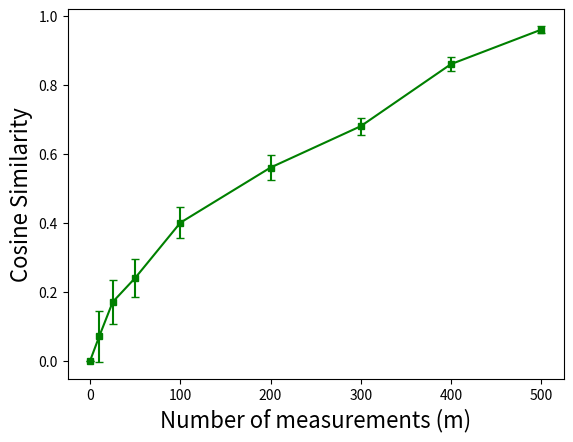
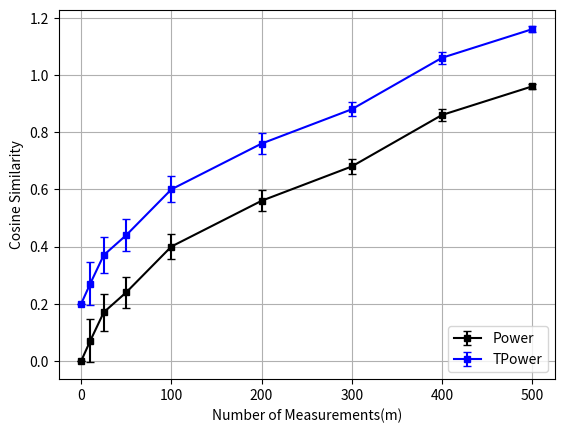

Write Python code to recreate these figures, in order.
import matplotlib.pyplot as plt 

xx = [0,   10,   25,  50,  100,             200, 300, 400,  500]
vae = [0.,  0.07,  0.17, 0.24, 0.4,            0.56, 0.68, 0.86, 0.96]
vae2 = [itv+0.2 for itv in vae]
vae_bar = [0, 0.075, 0.064, 0.055, 0.045,     0.036, 0.025, 0.02, 0.01]

plt.figure()
_, caps, _, = plt.errorbar(xx, vae, yerr=vae_bar, ecolor='green', color='green', fmt='-s', markersize=4, capsize=3, label='Lasso')
# for cap in caps:
#     cap.set_markeredgewidth(1)

plt.xlabel('Number of measurements (m)', fontsize=16)
plt.ylabel('Cosine Similarity', fontsize=16)
# plt.xticks(xx, xx)    
# plt.legend(loc='lower right', fontsize=20)  
plt.savefig('mnist_cos.pdf')



fig, ax = plt.subplots() 
ax.errorbar(xx,vae,vae_bar, ecolor='black', color='black', fmt='-s', markersize=4, capsize=3, label='Power')
ax.errorbar(xx,vae2,vae_bar, ecolor='blue', color='blue', fmt='-s', markersize=4, capsize=3, label='TPower')

ax.legend(loc = 'lower right')
ax.set_xlabel('Number of Measurements(m)')
ax.set_ylabel('Cosine Similarity')
ax.grid(True)
plt.show()    